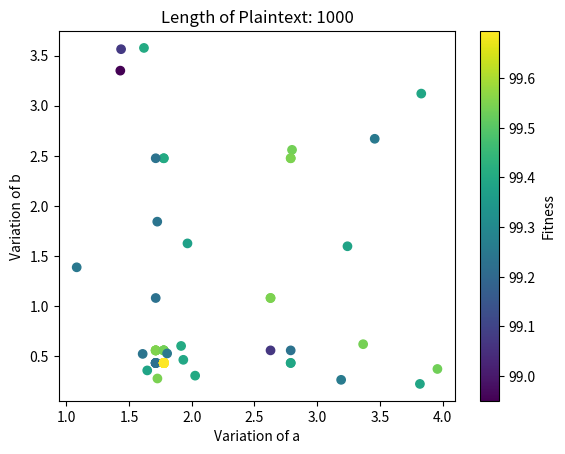

This figure's Python source:
import math
import random
import string

class Agent:

    def __init__(self, length):

        self.params = [random.uniform(1,4),random.uniform(0.1,4)] #(a,b) 
        self.fitness = -1

    def __str__(self):

        return 'Params: ' + str(self.params) + ' Fitness: ' + str(self.fitness)

def init_agents(population, length):
    return [Agent(length) for _ in range(population)]

a_vals = []
b_vals = []
f_vals = []

def ga():

    agents = init_agents(population, in_str_len)

    for generation in range(generations):

        print('Generation: ' + str(generation))

        temp_fitness = []
        
        agents = fitness(agents)

        for agent in agents:
            temp_fitness.append(agent.fitness)
            a_vals.append(agent.params[0])
            b_vals.append(agent.params[1])
            f_vals.append(agent.fitness)



        # print(temp_fitness)

        current_max_fitness = max(temp_fitness)

        count = temp_fitness.count(current_max_fitness)

        print('Current_max_fitness',current_max_fitness)
        print('Count: ',count)

        if count/len(agents) >= 0.5 and current_max_fitness >= 90:
            print('Bazinga!')
            break

        agents = selection(agents)
        agents = crossover(agents)
        agents = mutation(agents)



def ani_jackard(s1,s2):
    str1 = [ord(i) for i in s1]
    str2 = [ord(i) for i in s2]

    str1 = set(str1)
    str2 = set(str2)

    score = (str1 & str2)
    score_u = str1|str2

    return 100-(len(score)/len(score_u))*100


def fitness(agents):

    for agent in agents:

        a = agent.params[0]
        d = agent.params[1]

        cipher = encrypt(plaintext,a,d)

        # agent.fitness = 100-fuzz.ratio(plaintext,cipher)
        agent.fitness = ani_jackard(plaintext,cipher)

    return agents

def selection(agents):
    agents = sorted(agents, key=lambda agent: agent.fitness, reverse=True)
    print('\n'.join(map(str, agents)))
    agents = agents[:int(0.2 * len(agents))]
    return agents

def crossover(agents):

    offspring = []

    for _ in range((population - len(agents)) // 2):

        parent1 = random.choice(agents)
        parent2 = random.choice(agents)
        child1 = Agent(2)
        child2 = Agent(2)
        # split = random.randint(0, in_str_len)
        child1.params = [parent1.params[0],parent2.params[1]]
        child2.params = [parent2.params[0],parent1.params[1]]

        offspring.append(child1)
        offspring.append(child2)

    agents.extend(offspring)

    return agents

def mutation(agents):
        
    for agent in agents:

        step_a = random.uniform(-0.2,0.2)
        step_d = random.uniform(-0.2,0.2)
        
        if random.uniform(0.0, 1.0) <= 0.1:

            agent.params[0] += step_a
            agent.params[1] += step_d

    return agents

def chaotic_map(n,x_0,y_0,a,d):
    # d = 0.3
    # a = 2.5 
    x=[]
    x.append(x_0)
    y = []
    y.append(y_0)

    for i in range(n-1):
        x.append((x[i]+d+(a*math.sin(2*math.pi*y[i])))%1)
        y.append(1 - a*pow(x[i],2) + y[i])

    return (x,y)

def float_to_shuffled_ints(x,y):
    x_sorted = sorted(x, reverse=True)
    y_sorted = sorted(y, reverse=True)

    shuffled_x = []
    for x_val in x:
        if x_val in x_sorted:
            i = x_sorted.index(x_val)
            shuffled_x.append(i)

    shuffled_y = []
    for y_val in y:
        if y_val in y_sorted:
            i = y_sorted.index(y_val)
            shuffled_y.append(i)


    # print('shuffled_x = ',shuffled_x)
    # print('shuffled_y = ',shuffled_y)

    key = []
    for i in shuffled_x:
        key.append(shuffled_y[i])

    return key



def encrypt(plaintext,a,d):
    ascii_lst = [ord(i) for i in plaintext]
    n = len(ascii_lst)

    ascii_avg = sum(ascii_lst)/n

    x_0 = ascii_avg/max(ascii_lst)
    y_0 = 0.2
    (x,y) = chaotic_map(n,x_0,y_0,a,d)

    private_key = float_to_shuffled_ints(x,y)
    # print('Private Key = ',private_key)

    ciphertext = []
    for i in range(len(ascii_lst)):
        ciphertext.append(chr(ascii_lst[i]+private_key[i]))

    # print('CipherText = ',ciphertext)
    return ''.join(ciphertext)

in_str = None
in_str_len = None
population = 20
generations = 100000

# plaintext = input('Enter Message: ')
plaintext = 'abcdefghij'*100
ga()


from mpl_toolkits.mplot3d import Axes3D
import matplotlib.pyplot as plt

import matplotlib.pyplot as plt
# from matplotlib import cm
import numpy as np

xlist = np.array(a_vals)
ylist = np.array(b_vals)
zlist = np.array(f_vals)

plt.xlabel('Variation of a')
plt.ylabel('Variation of b')
plt.title('Length of Plaintext: {}'.format(len(plaintext)))
plt.scatter(xlist, ylist, c=zlist)
cbar= plt.colorbar()
cbar.set_label("Fitness")#,labelpad=+1)

plt.show()

